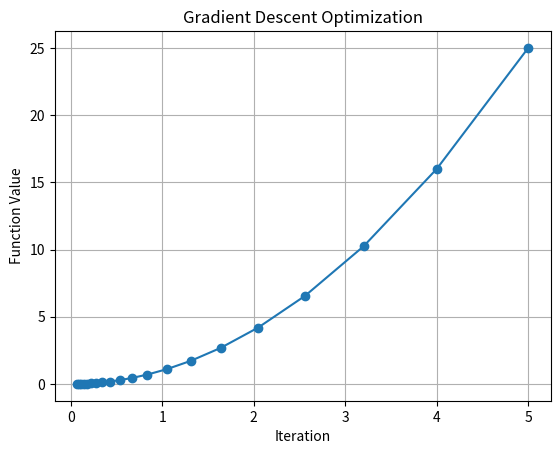

Here is the Python script that generated this plot:
import numpy as np
import matplotlib.pyplot as plt

# Define function and derivative
def function(x):
    return x**2

def derivative(x):
    return 2 * x

# Initial value
x = 5.0

# Learning rate
learning_rate = 0.1

# Number of iterations
iterations = 20

x_values = []
y_values = []

# Gradient Descent
for i in range(iterations):
    x_values.append(x)
    y_values.append(function(x))

    gradient = derivative(x)
    x = x - learning_rate * gradient

print("Final value of x:", x)
print("Final function value:", function(x))

# Visualization
plt.plot(x_values, y_values, marker='o')
plt.xlabel("Iteration")
plt.ylabel("Function Value")
plt.title("Gradient Descent Optimization")
plt.grid(True)
plt.show()
